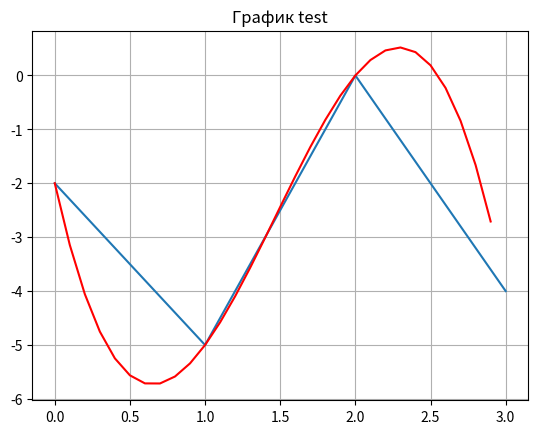

Write the Python code that produced this figure.
import numpy as np
import matplotlib.pyplot as plt

def Newton_polynomial(x_arr, y_arr):
    f = np.copy(y_arr)
    for j in range(1, x_arr.size):
        for i in range(x_arr.size - 1, j - 1, -1):
            f[i] = round((f[i] - f[i - 1])/(x_arr[j] - x_arr[0]), 3)
    return f

# t_x = [0, 0.1, 0.2, 0.3, 0.4, 0.5, 0.6, 0.7, 0.8, 0.9, 1]
# x   = [1, 0.8, 0.5, 0.307, 0.2, 0.137, 0.1, 0.075, 0.06, 0.047, 0.039]

# t_y = [-0.8, -0.6, -0.4, -0.2, 0.0, 0.2, 0.4, 0.6, 0.8, 1.0]
# y   = [0.02, 0.079, 0.175, 0.303, 0.459, 0.638, 0.831, 1.03, 1.23, 1.42]




test_x = np.array([0.0, 1.0, 2.0, 3.0])
test_y = np.array([-2.0, -5.0, 0.0, -4.0])
f_coef = Newton_polynomial(test_x, test_y)

P = lambda x: (f_coef[0] + f_coef[1]*(x - test_x[0]) + f_coef[2]*(x - test_x[0])*(x - test_x[1]) + f_coef[3]*(x - test_x[0])*(x - test_x[1])*(x - test_x[2]))
P_x = np.arange(0, 3, 0.1)


plt.grid(True)
plt.title("График test")
plt.plot(test_x, test_y)
plt.plot(P_x, P(P_x), "red")
plt.show()



















# plt.grid(True)
# plt.title("График x(t)")
# plt.plot(t_x, x)
# plt.show()

# plt.grid(True)
# plt.title("График y(t)")
# plt.plot(t_y, y)
# plt.show()